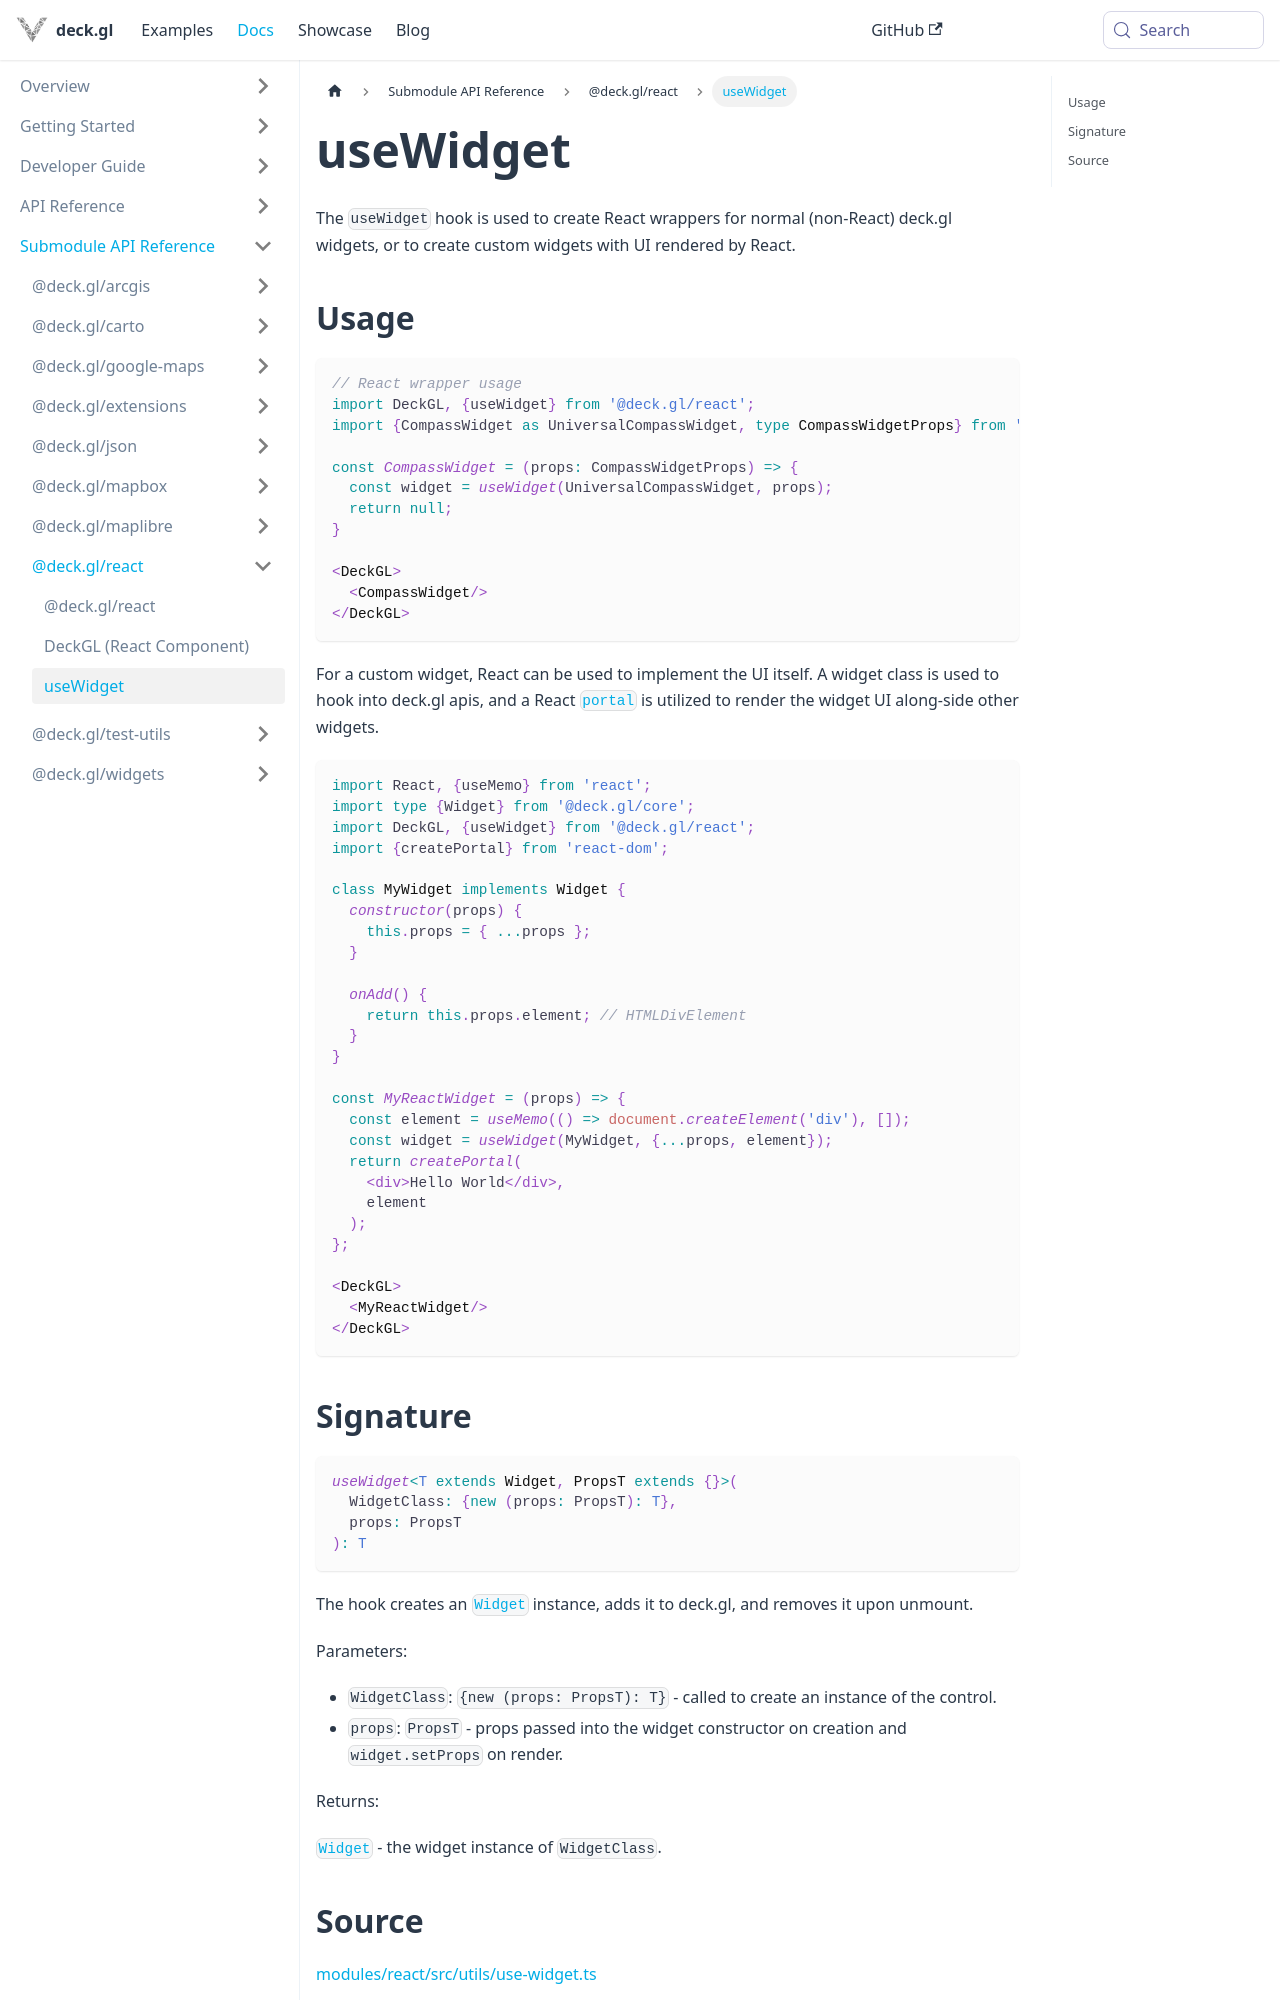

repository: visgl/deck.gl · page: docs/api-reference/react/use-widget.html · generator: docusaurus

# useWidget

The `useWidget` hook is used to create React wrappers for normal (non-React) deck.gl widgets, or to create custom widgets with UI rendered by React.

## Usage

```tsx
// React wrapper usage
import DeckGL, {useWidget} from '@deck.gl/react';
import {CompassWidget as UniversalCompassWidget, type CompassWidgetProps} from '@deck.gl/react';

const CompassWidget = (props: CompassWidgetProps) => {
  const widget = useWidget(UniversalCompassWidget, props);
  return null;
}

<DeckGL>
  <CompassWidget/>
</DeckGL>
```

For a custom widget, React can be used to implement the UI itself. A widget class is used to hook into deck.gl apis, and a React [`portal`](https://react.dev/reference/react-dom/createPortal) is utilized to render the widget UI along-side other widgets.

```tsx
import React, {useMemo} from 'react';
import type {Widget} from '@deck.gl/core';
import DeckGL, {useWidget} from '@deck.gl/react';
import {createPortal} from 'react-dom';

class MyWidget implements Widget {
  constructor(props) {
    this.props = { ...props };
  }

  onAdd() {
    return this.props.element; // HTMLDivElement
  }
}

const MyReactWidget = (props) => {
  const element = useMemo(() => document.createElement('div'), []);
  const widget = useWidget(MyWidget, {...props, element});
  return createPortal(
    <div>Hello World</div>,
    element
  );
};

<DeckGL>
  <MyReactWidget/>
</DeckGL>
```
